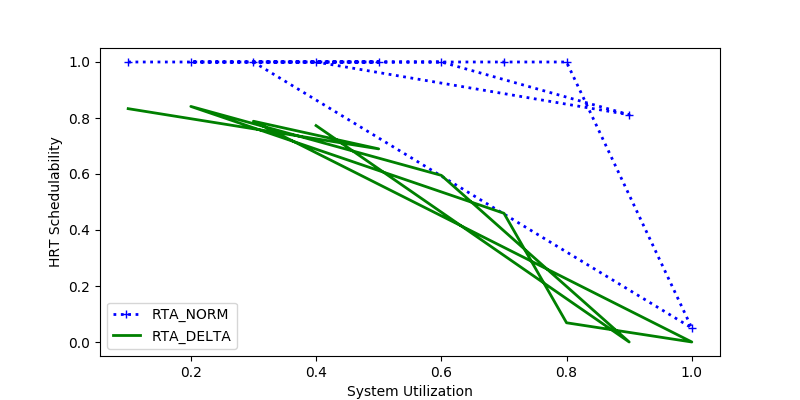

Source data for this figure (header and first rows):
sys_util, RTA_NORM, RTA_DELTA
0.4, 1.0, 0.7729
0.9, 0.8117, 0.0
0.6, 1.0, 0.5952
0.2, 1.0, 0.8413
0.7, 1.0, 0.4597
0.8, 1.0, 0.06863
1.0, 0.05, 0.0
0.3, 1.0, 0.7885
0.5, 1.0, 0.6898
0.1, 1.0, 0.8333
